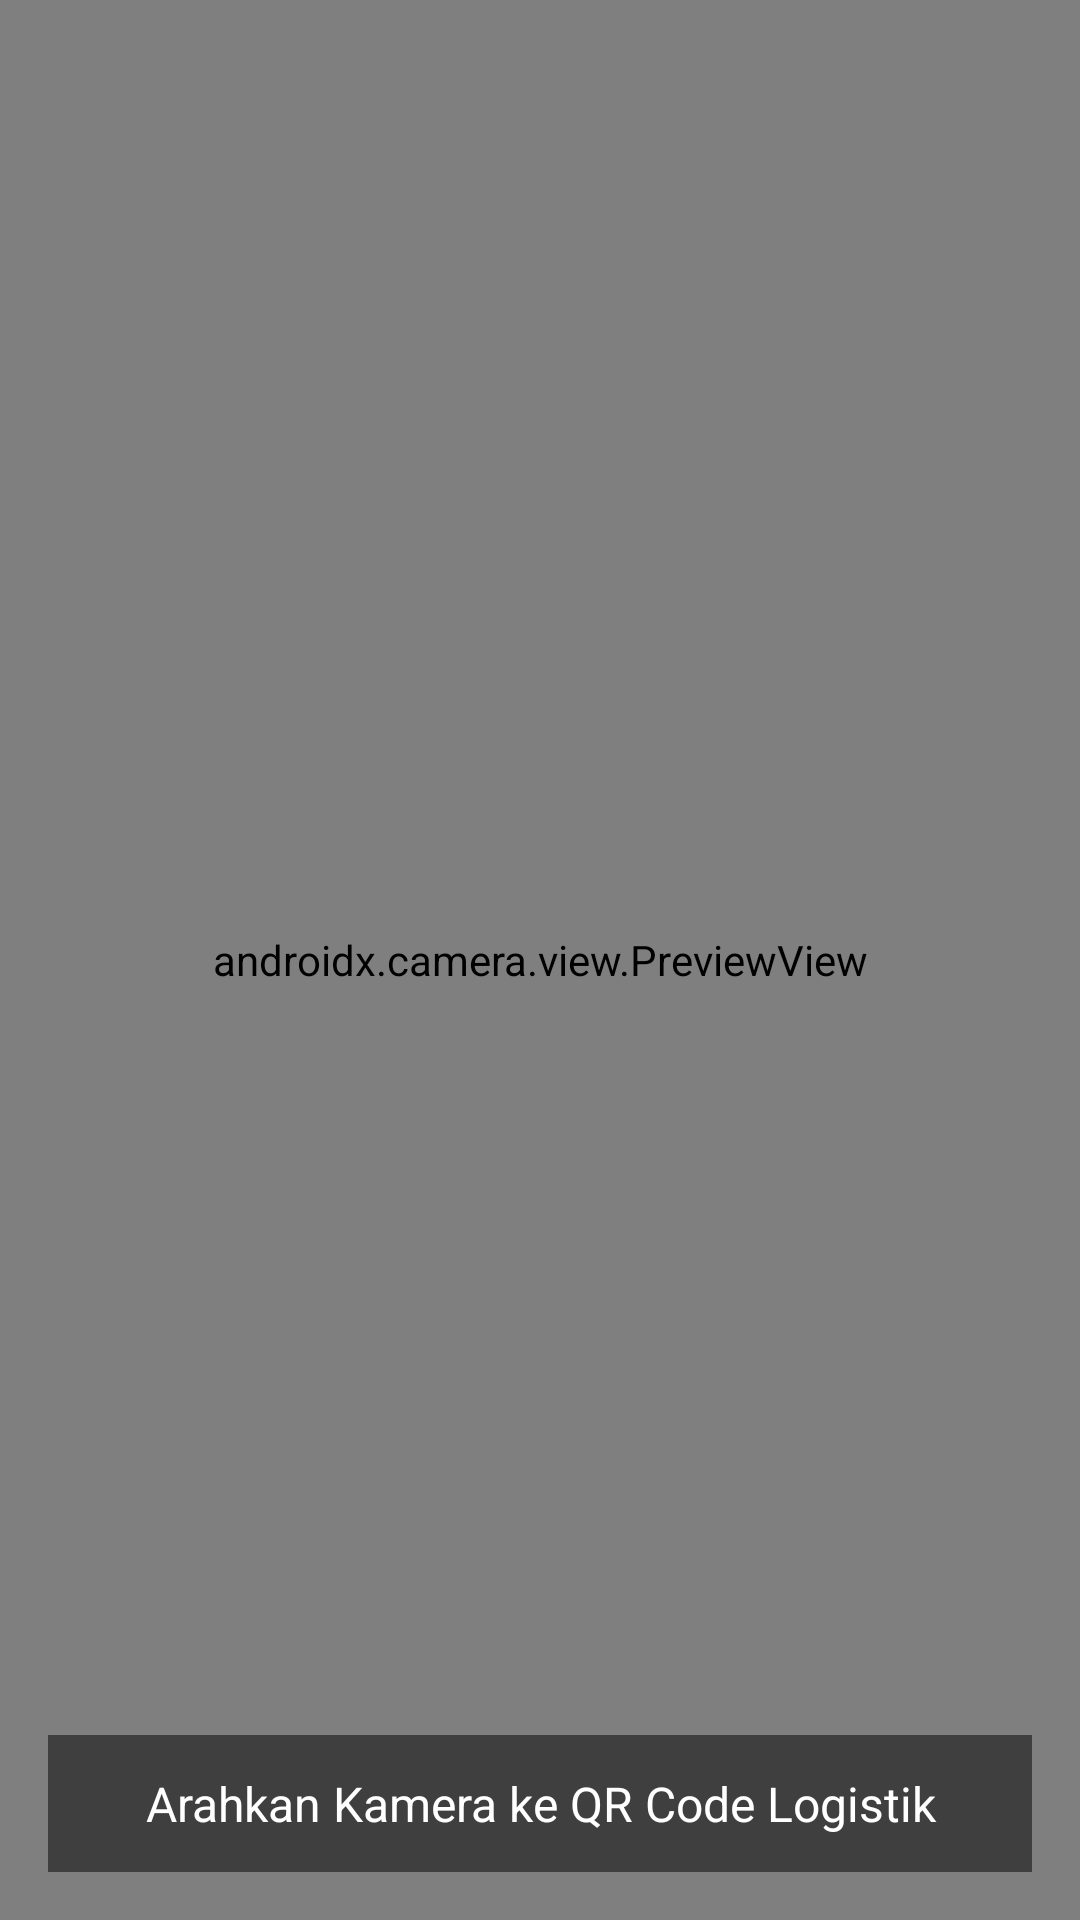

Layout XML and referenced resources for this Android screen:
<!-- AndroidManifest.xml: application theme Theme.Nailalisten -->
<!-- res/layout/fragment_tab_scan.xml -->
<?xml version="1.0" encoding="utf-8"?>
<androidx.constraintlayout.widget.ConstraintLayout
    xmlns:android="http://schemas.android.com/apk/res/android"
    xmlns:app="http://schemas.android.com/apk/res-auto"
    android:layout_width="match_parent"
    android:layout_height="match_parent">

    <androidx.camera.view.PreviewView
        android:id="@+id/previewView"
        android:layout_width="0dp"
        android:layout_height="0dp"
        app:layout_constraintTop_toTopOf="parent"
        app:layout_constraintBottom_toBottomOf="parent"
        app:layout_constraintStart_toStartOf="parent"
        app:layout_constraintEnd_toEndOf="parent" />

    <View
        android:layout_width="240dp"
        android:layout_height="240dp"
        android:background="@drawable/scan_border"
        app:layout_constraintTop_toTopOf="parent"
        app:layout_constraintBottom_toBottomOf="parent"
        app:layout_constraintStart_toStartOf="parent"
        app:layout_constraintEnd_toEndOf="parent" />

    <TextView
        android:id="@+id/tvScanResult"
        android:layout_width="0dp"
        android:layout_height="wrap_content"
        android:layout_margin="16dp"
        android:gravity="center"
        android:text="Arahkan Kamera ke QR Code Logistik"
        android:textColor="@android:color/white"
        android:background="#80000000"
        android:padding="12dp"
        android:textSize="16sp"
        app:layout_constraintBottom_toBottomOf="parent"
        app:layout_constraintStart_toStartOf="parent"
        app:layout_constraintEnd_toEndOf="parent" />
</androidx.constraintlayout.widget.ConstraintLayout>
<!-- resources referenced by this layout -->
<resources>
  <style name="Theme.Nailalisten" parent="Base.Theme.Nailalisten" />
  <style name="Base.Theme.Nailalisten" parent="Theme.Material3.DayNight.NoActionBar">
          
          
      </style>
</resources>
